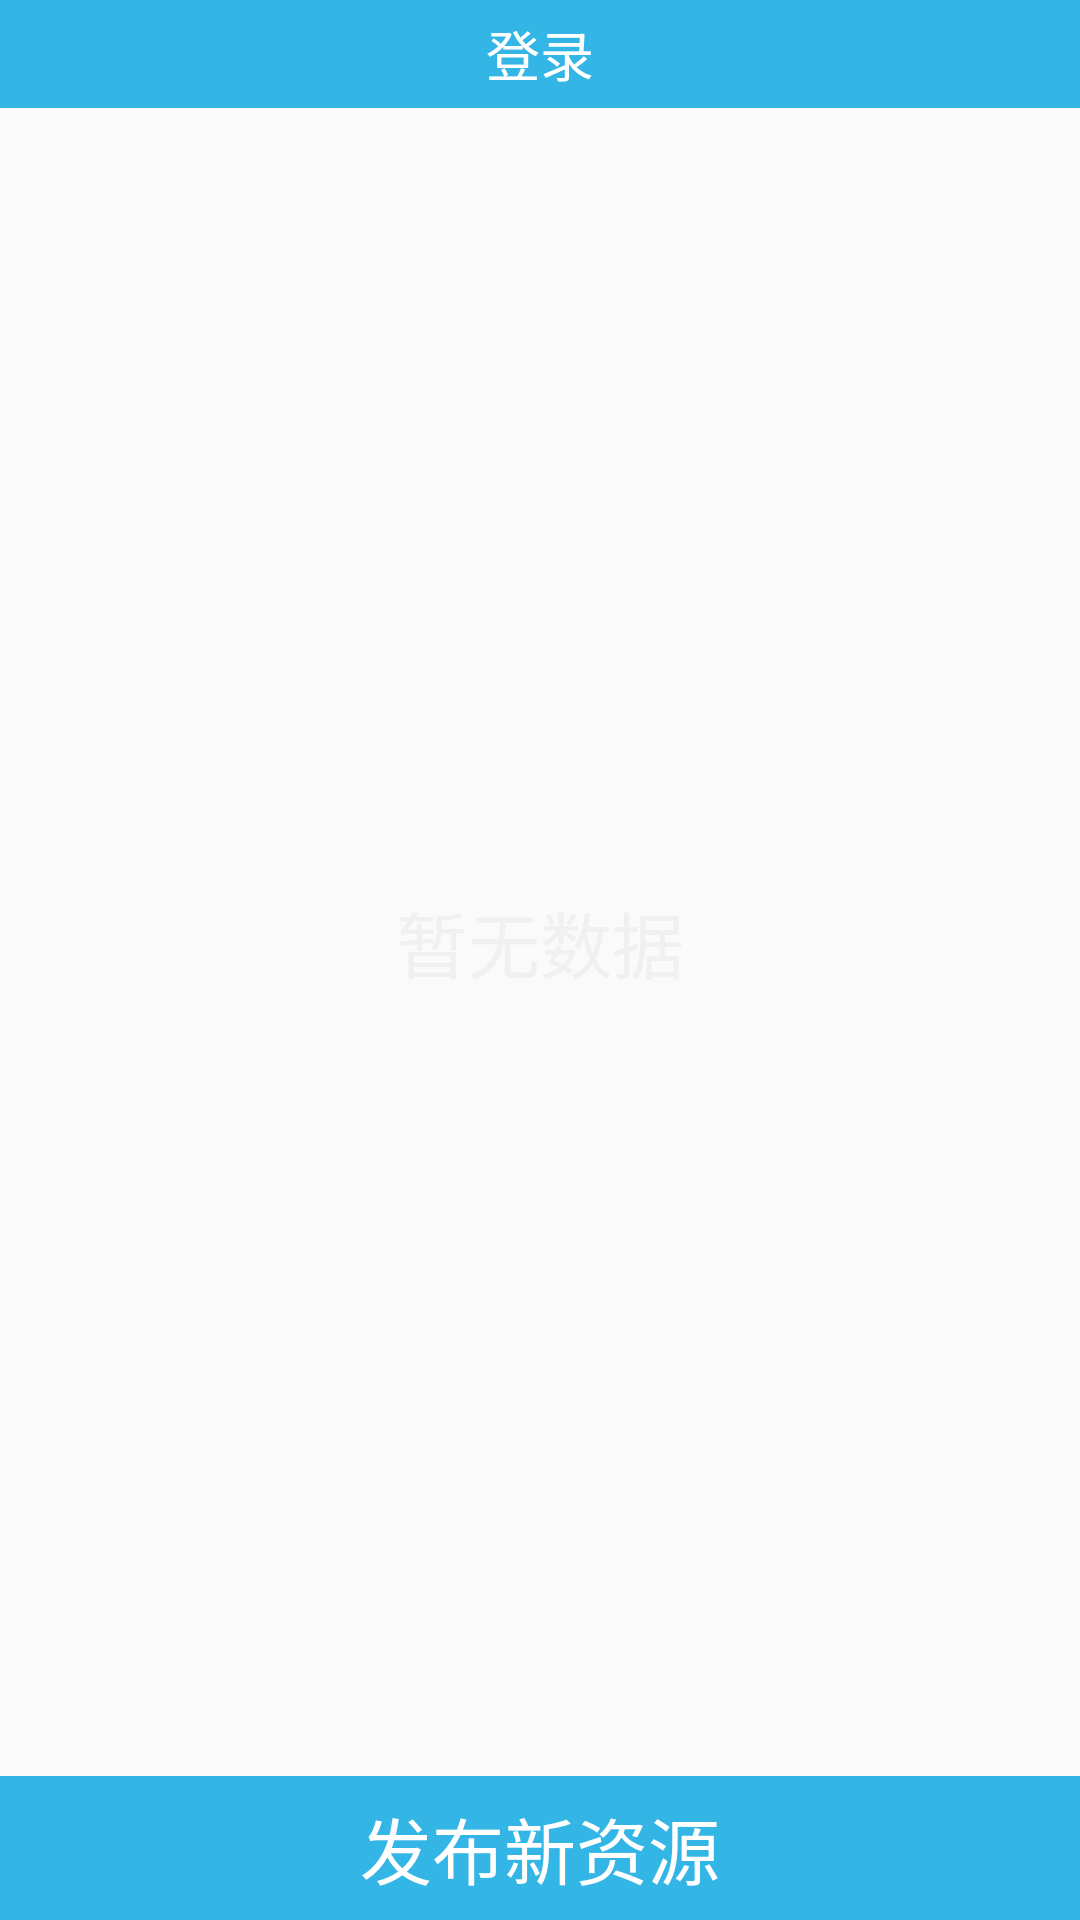

Reconstruct the res/layout file that produces this screen, plus the resources it refers to.
<!-- AndroidManifest.xml: application theme AppTheme -->
<!-- res/layout/activity_setup.xml -->
<?xml version="1.0" encoding="utf-8"?>
<LinearLayout xmlns:android="http://schemas.android.com/apk/res/android"
    xmlns:app="http://schemas.android.com/apk/res-auto"
    xmlns:tools="http://schemas.android.com/tools"
    android:layout_width="match_parent"
    android:layout_height="match_parent"
    android:orientation="vertical"
    tools:context=".home.SetupActivity">
    <include layout="@layout/public_top_bar"/>
    <LinearLayout
        android:id="@+id/layout_report_expected"
        android:layout_width="match_parent"
        android:layout_height="0dp"
        android:layout_weight="1"
        android:orientation="vertical">
        <TextView
            android:id="@+id/my_resource_no_data"
            android:layout_width="match_parent"
            android:layout_height="match_parent"
            android:text="@string/no_data"
            android:textColor="@color/gray"
            android:textSize="@dimen/text_size_12px"
            android:gravity="center"/>
        <LinearLayout
            android:layout_width="match_parent"
            android:layout_height="0dp"
            android:layout_weight="1">
            <com.jcodecraeer.xrecyclerview.XRecyclerView
                android:id="@+id/my_source_recycle"
                android:layout_marginTop="@dimen/hint_0.5x"
                android:layout_width="match_parent"
                android:layout_height="wrap_content"
                />
        </LinearLayout>
    </LinearLayout>
    <TextView
        android:id="@+id/button_set_up"
        android:layout_width="match_parent"
        android:layout_height="@dimen/hint_4x"
        android:background="@color/colorPrimary"
        android:gravity="center"
        android:text="@string/set_up"
        android:textColor="@color/white"
        android:textSize="@dimen/text_size_12px" />
</LinearLayout>
<!-- res/layout/public_top_bar.xml (included above) -->
<?xml version="1.0" encoding="utf-8"?>
<RelativeLayout xmlns:android="http://schemas.android.com/apk/res/android"
    android:layout_width="match_parent"
    android:layout_height="wrap_content"
    android:orientation="horizontal"
    android:background="@color/colorPrimary">
    <ImageView
        android:id="@+id/top_back"
        android:layout_width="@dimen/hint_3x"
        android:layout_height="@dimen/hint_3x"
        android:src="@drawable/ic_chevron_left_black"/>

    <TextView
        android:id="@+id/top_title"
        android:layout_width="wrap_content"
        android:layout_height="wrap_content"
        android:text="@string/login"
        android:layout_centerInParent="true"
        android:textColor="@color/color_white"
        android:textSize="@dimen/text_size_9px"/>



    <TextView
        android:id="@+id/top_done"
        android:layout_width="wrap_content"
        android:layout_height="wrap_content"
        android:text="@string/register"
        android:layout_alignParentRight="true"
        android:visibility="gone"
        android:layout_centerVertical="true"
        android:layout_marginRight="@dimen/hint"
        android:textColor="@color/white"
        android:textSize="@dimen/text_size_8px"/>

</RelativeLayout>
<!-- resources referenced by this layout -->
<resources>
  <color name="colorPrimary">#ff33b5e5</color>
  <color name="color_white">#FFFFFF</color>
  <color name="gray">#FFF0F0F0</color>
  <color name="white">#FFFFFFFF</color>
  <dimen name="hint">12dp</dimen>
  <dimen name="hint_0.5x">6dp</dimen>
  <dimen name="hint_3x">36dp</dimen>
  <dimen name="hint_4x">48dp</dimen>
  <dimen name="text_size_12px">24sp</dimen>
  <dimen name="text_size_8px">16sp</dimen>
  <dimen name="text_size_9px">18sp</dimen>
  <string name="login">登录</string>
  <string name="no_data">暂无数据</string>
  <string name="register">注册</string>
  <string name="set_up">发布新资源</string>
  <style name="AppTheme" parent="MyTheme">
          <item name="android:windowAnimationStyle">@style/AnimationActivity</item>
      </style>
  <style name="MyTheme" parent="Theme.AppCompat.Light.NoActionBar">
          <item name="android:colorPrimary">@android:color/holo_blue_light</item>
          <item name="android:colorAccent">@color/accent_material_light</item>
          <item name="android:colorPrimaryDark">@android:color/holo_blue_light</item>
      </style>
  <style name="AnimationActivity" parent="@android:style/Animation.Activity">
          <item name="android:activityOpenEnterAnimation">@anim/slide_in_left</item>
          <item name="android:activityOpenExitAnimation">@anim/slide_out_left</item>
          <item name="android:activityCloseEnterAnimation">@anim/slide_in_right</item>
          <item name="android:activityCloseExitAnimation">@anim/slide_out_right</item>
      </style>
  <color name="accent_material_light">#e57a00</color>
</resources>
